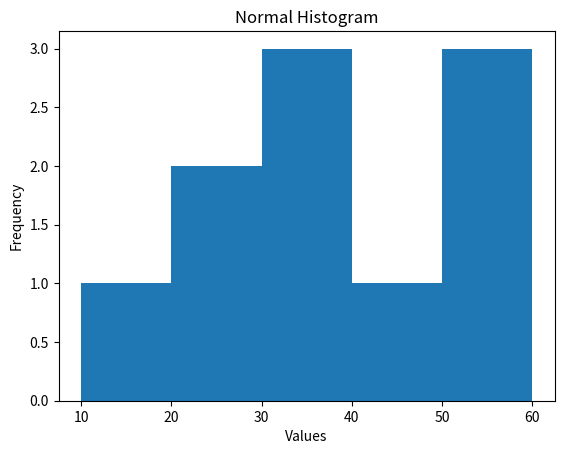

Write Python code to recreate this figure.
import matplotlib.pyplot as plt

# Fixed data
data = [10, 20, 20, 30, 30, 30, 40, 50, 50, 60]

plt.hist(data, bins=5)
plt.title("Normal Histogram")
plt.xlabel("Values")
plt.ylabel("Frequency")
plt.show()
